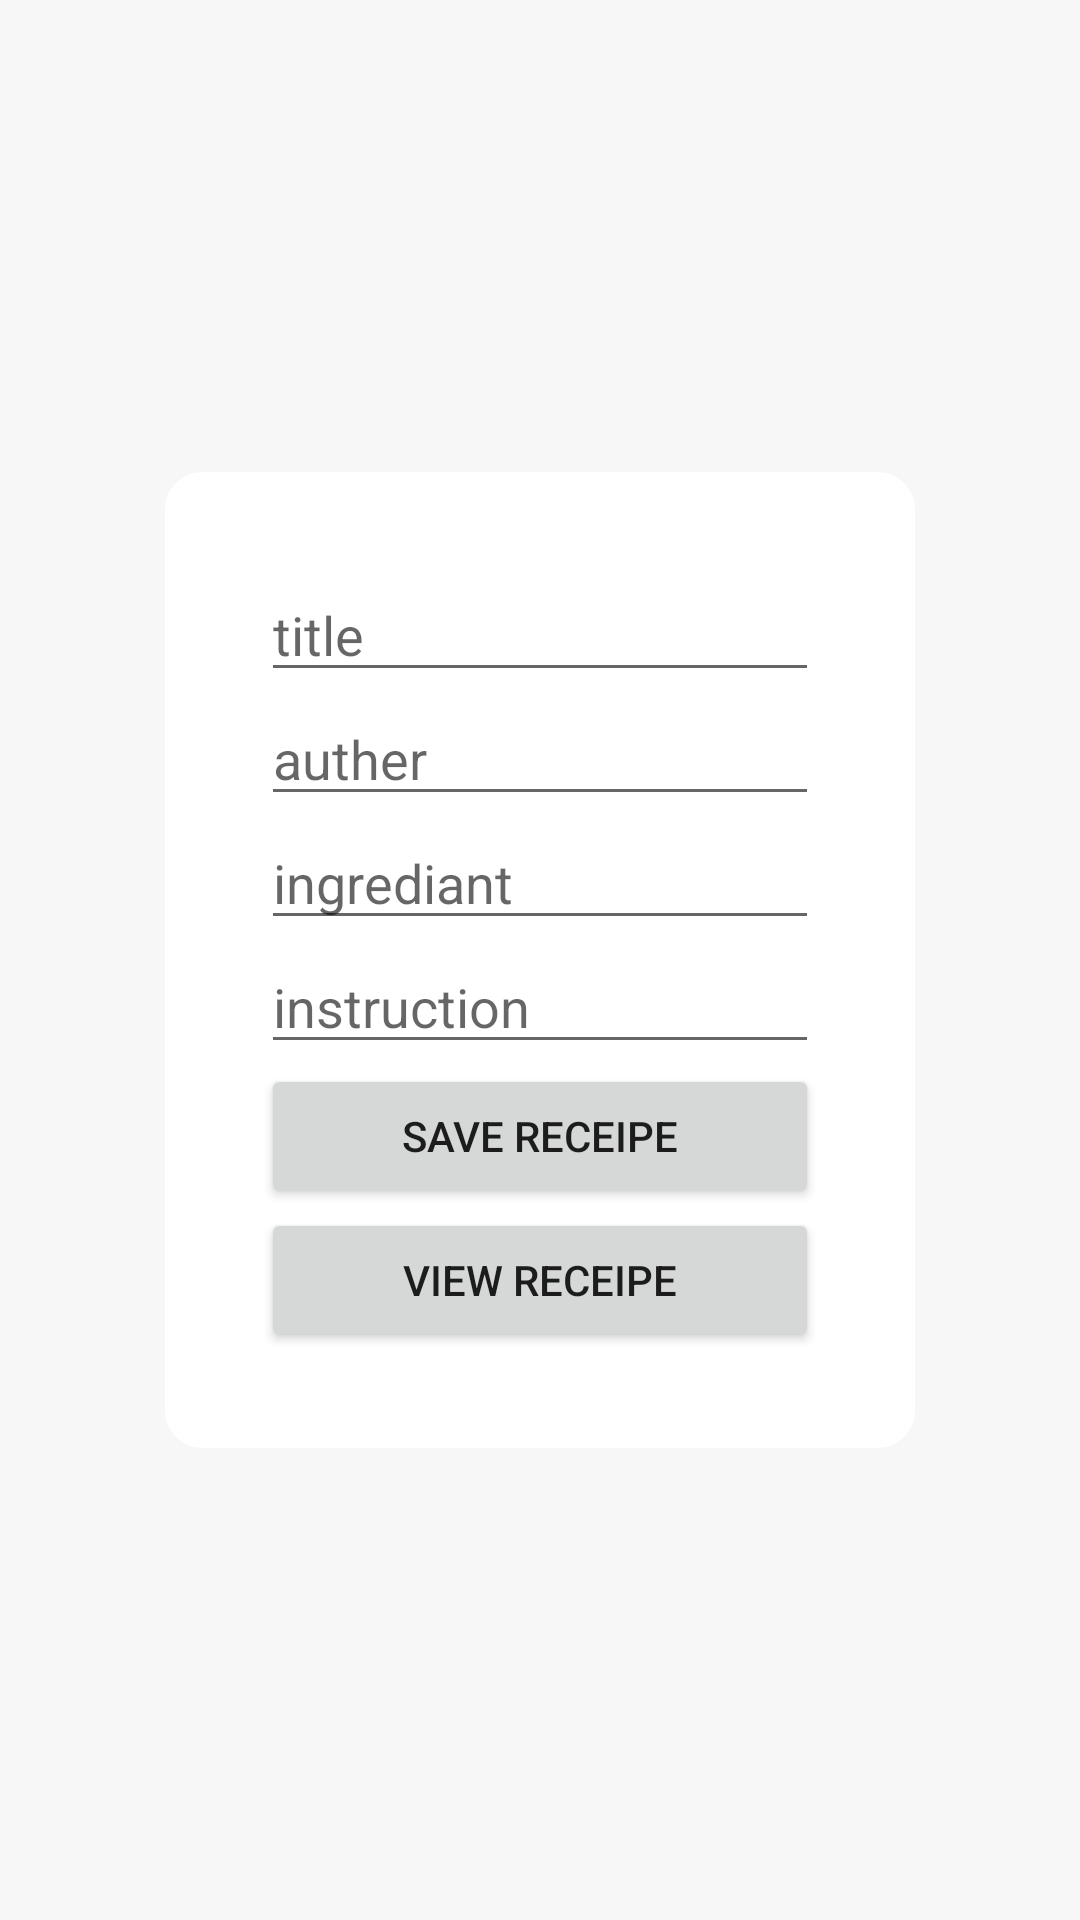

Layout XML and referenced resources for this Android screen:
<!-- AndroidManifest.xml: application theme Theme.Recipeappfirebase1 -->
<!-- res/layout/activity_main.xml -->
<?xml version="1.0" encoding="utf-8"?>
<androidx.constraintlayout.widget.ConstraintLayout xmlns:android="http://schemas.android.com/apk/res/android"
    xmlns:app="http://schemas.android.com/apk/res-auto"
    xmlns:tools="http://schemas.android.com/tools"
    android:layout_width="match_parent"
    android:layout_height="match_parent"
    android:background="#f7f7f7"
    tools:context=".MainActivity">

    <LinearLayout
        android:background="@drawable/etbg"
        android:layout_width="250dp"
        android:layout_height="wrap_content"
        android:padding="32dp"
        android:orientation="vertical"
        app:layout_constraintBottom_toBottomOf="parent"
        app:layout_constraintEnd_toEndOf="parent"
        app:layout_constraintStart_toStartOf="parent"
        app:layout_constraintTop_toTopOf="parent">

        <EditText
            android:id="@+id/title"
            android:layout_width="match_parent"
            android:layout_height="wrap_content"
            android:ems="10"
            android:hint="title"
            android:inputType="textPersonName" />

        <EditText
            android:id="@+id/author"
            android:layout_width="match_parent"
            android:layout_height="wrap_content"
            android:ems="10"
            android:hint="auther"
            android:inputType="textPersonName" />

        <EditText
            android:id="@+id/ingredients"
            android:layout_width="match_parent"
            android:layout_height="wrap_content"
            android:ems="10"
            android:hint="ingrediant"
            android:inputType="textPersonName" />

        <EditText
            android:id="@+id/instructions"
            android:layout_width="match_parent"
            android:layout_height="wrap_content"
            android:ems="10"
            android:hint="instruction"
            android:inputType="textPersonName" />

        <Button
            android:id="@+id/Save"
            android:layout_width="match_parent"
            android:layout_height="wrap_content"
            android:text="Save Receipe" />

        <Button
            android:id="@+id/View"
            android:layout_width="match_parent"
            android:layout_height="wrap_content"
            android:text="View Receipe" />
    </LinearLayout>
</androidx.constraintlayout.widget.ConstraintLayout>
<!-- resources referenced by this layout -->
<resources>
  <!-- drawable etbg (drawable-v24) -->
  <?xml version="1.0" encoding="utf-8"?>
  <selector xmlns:android="http://schemas.android.com/apk/res/android">
      <item>
          <shape android:shape="rectangle">
              <solid android:color="@color/white"/>
              <stroke android:width="5dp" android:color="@color/white" />
              <corners android:radius="10dp"/>
          </shape>
      </item>
  </selector>
  <style name="Theme.Recipeappfirebase1" parent="Theme.MaterialComponents.DayNight.DarkActionBar">
          
          <item name="colorPrimary">@color/purple_500</item>
          <item name="colorPrimaryVariant">@color/purple_700</item>
          <item name="colorOnPrimary">@color/white</item>
          
          <item name="colorSecondary">@color/teal_200</item>
          <item name="colorSecondaryVariant">@color/teal_700</item>
          <item name="colorOnSecondary">@color/black</item>
          
          <item name="android:statusBarColor" tools:targetApi="l">?attr/colorPrimaryVariant</item>
          
      </style>
  <!-- not gathered from this repository: default colours our renderer supplied (Android Studio template values) -->
  <color name="purple_500">#FF6200EE</color>
  <color name="purple_700">#FF3700B3</color>
  <color name="teal_200">#FF03DAC5</color>
  <color name="teal_700">#FF018786</color>
  <color name="black">#FF000000</color>
  <color name="white">#FFFFFFFF</color>
</resources>
